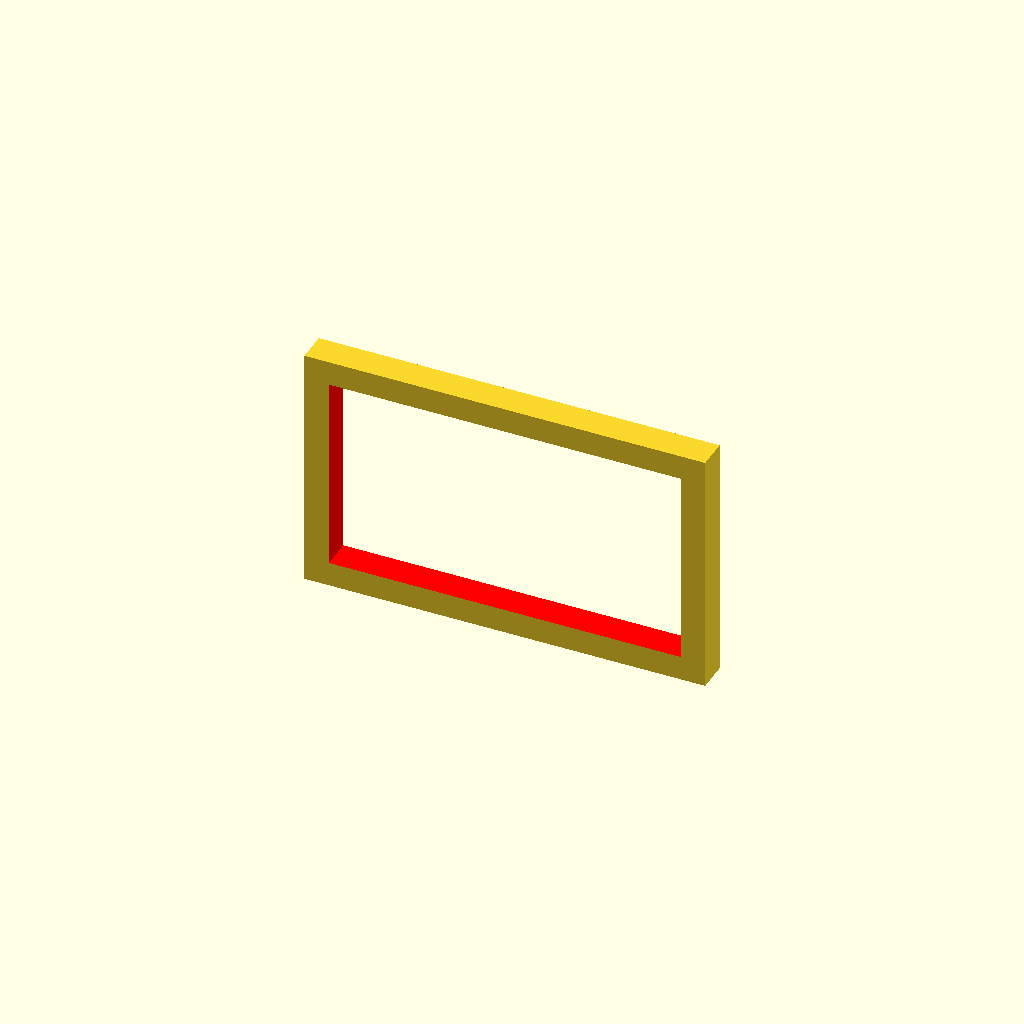
Cell 1: rendered with the file's own defaults.
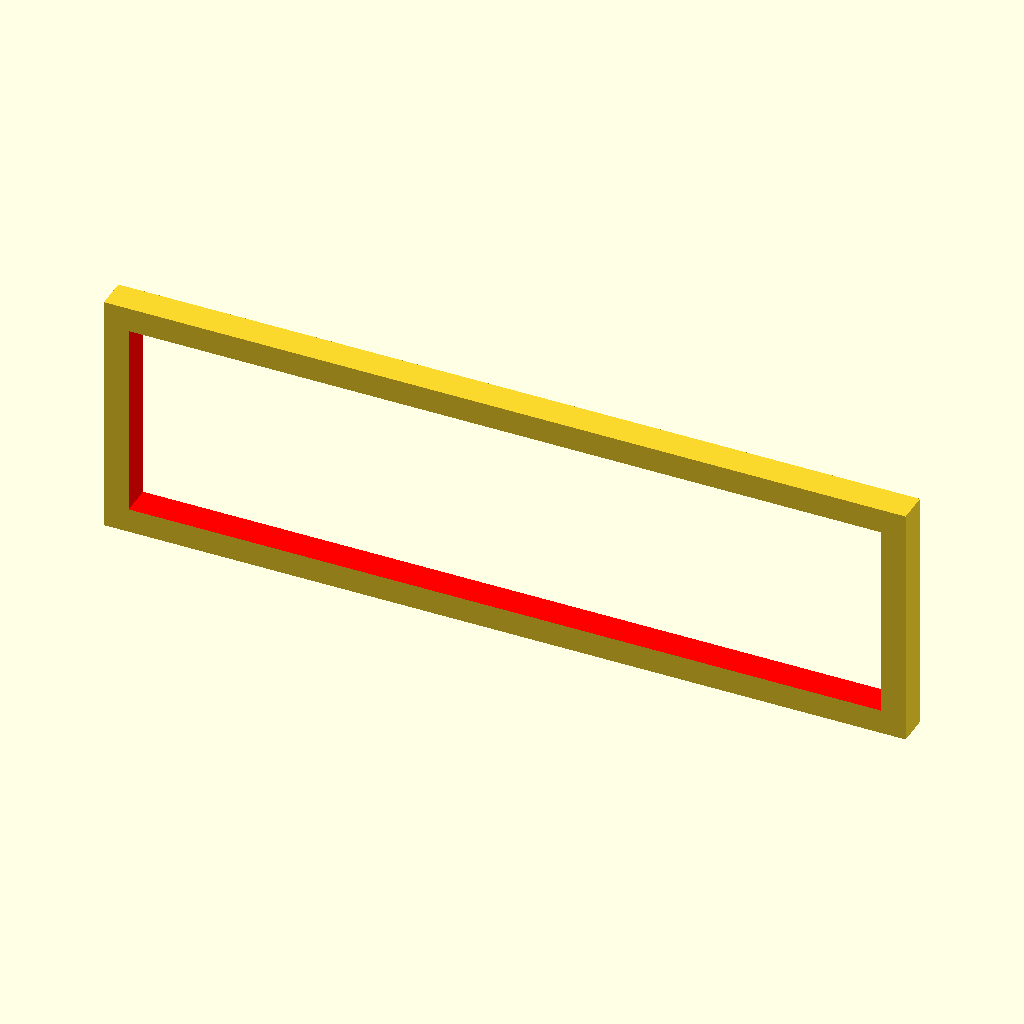
Cell 2: the same model with w_Frame = 130.
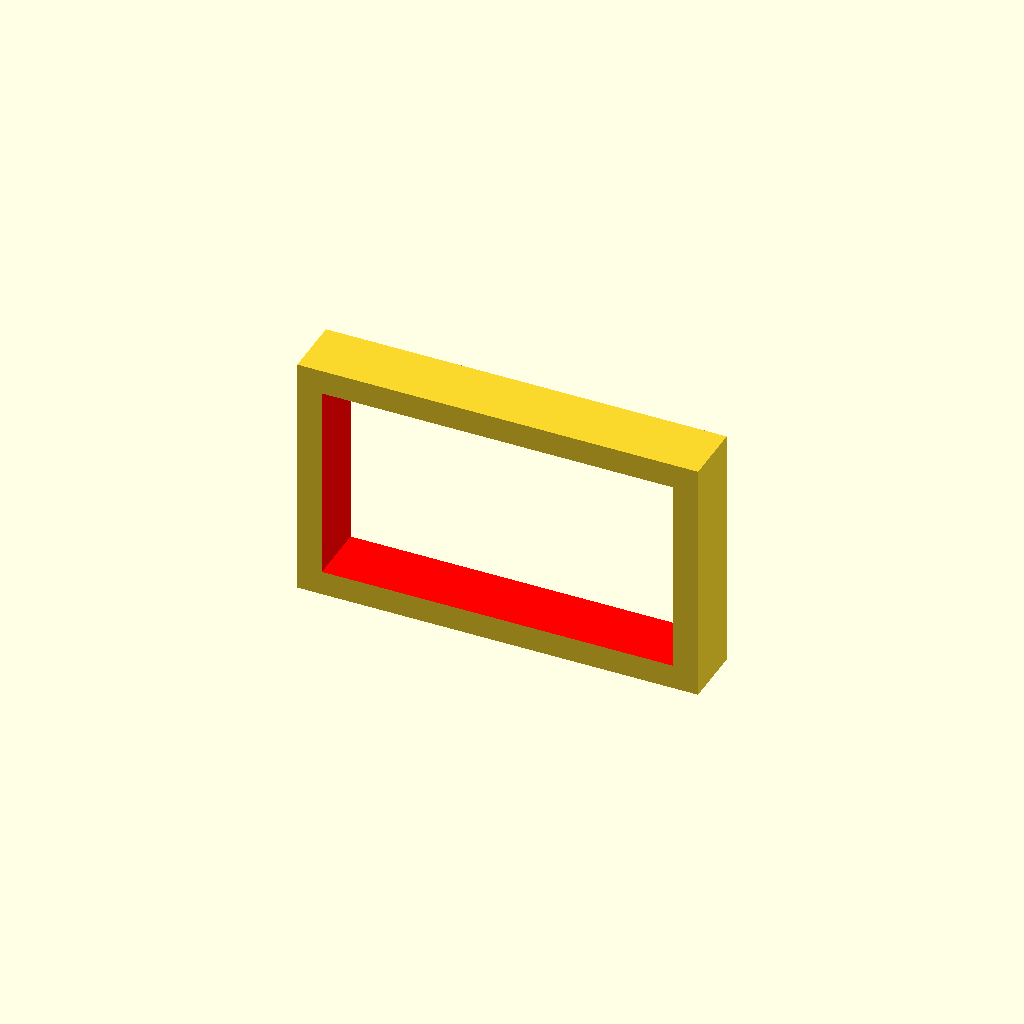
Cell 3 — d_Frame set to 10, the other parameters unchanged.
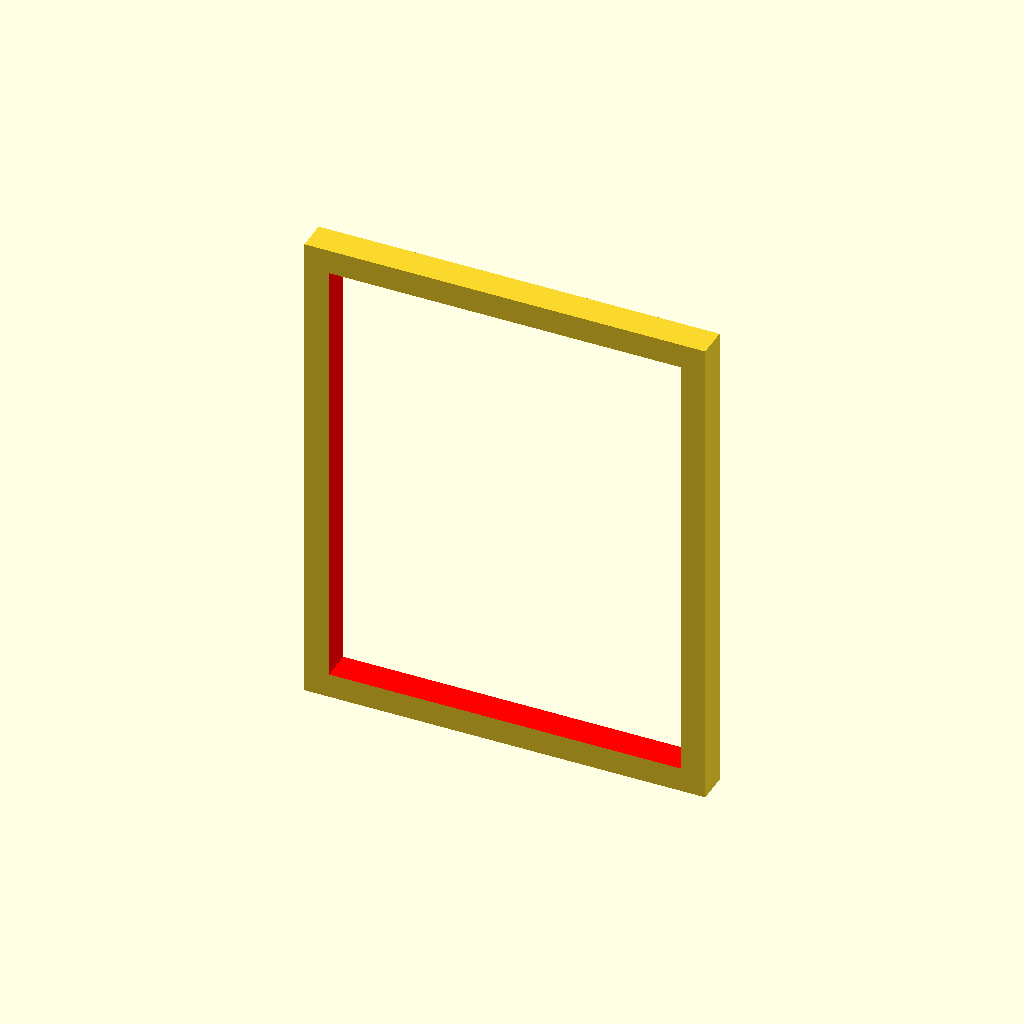
Cell 4: h_Frame = 80 (everything else at default).
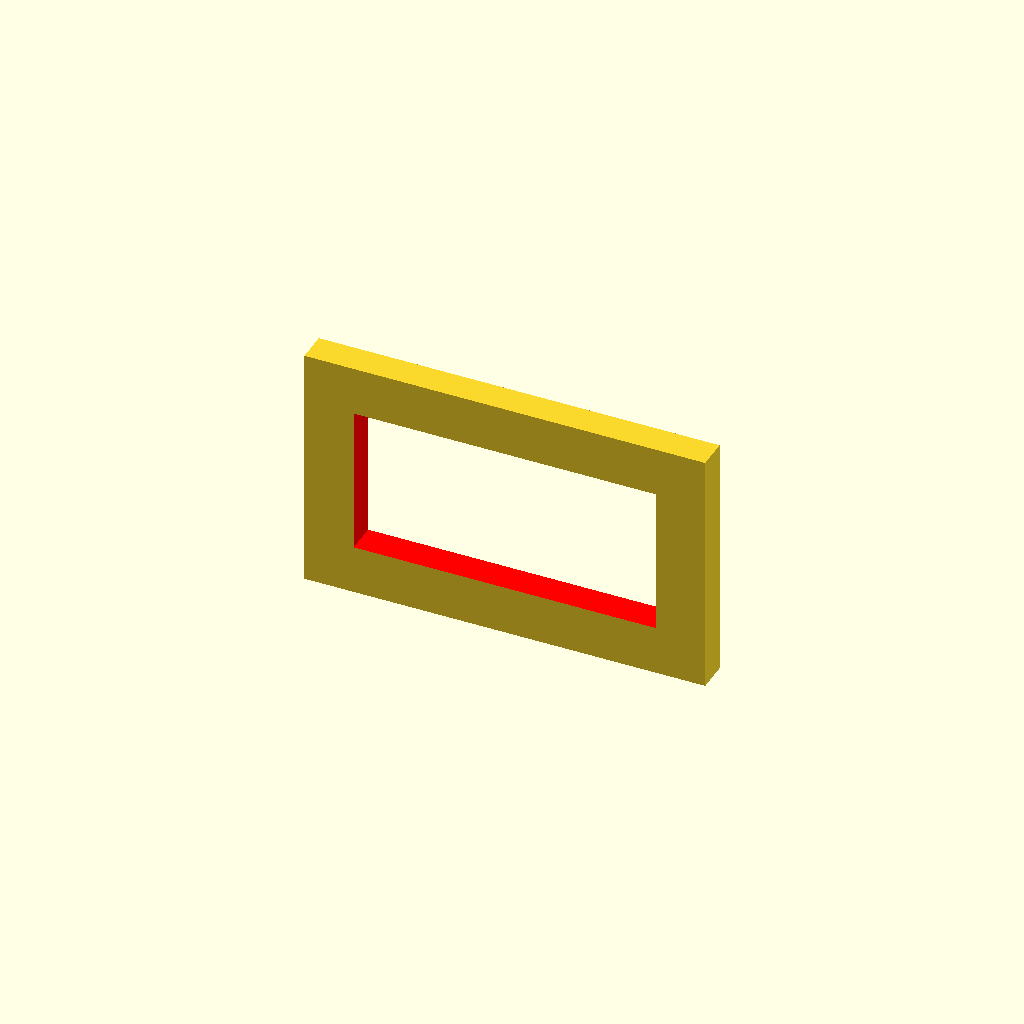
Cell 5 — fitnes_Frame set to 8, the other parameters unchanged.
One fixed orthographic camera (rotation 55°, 0°, 25°; colour scheme Cornfield) for every cell.
The OpenSCAD source (test01_1.scad):
echo("Работа Газмагомадова Исмаила");
w_Frame = 65;
d_Frame = 5;
h_Frame = 40;
fitnes_Frame = 4;

difference() {
    cube([w_Frame, d_Frame, h_Frame], center = true);
    color("red") 
    cube([w_Frame - 2 * fitnes_Frame, d_Frame + 2, h_Frame - 2 * fitnes_Frame], center = true);
}
Parameter table extracted from the source (name, type, default, range or options):
w_Frame: number, default 65
d_Frame: number, default 5
h_Frame: number, default 40
fitnes_Frame: number, default 4
